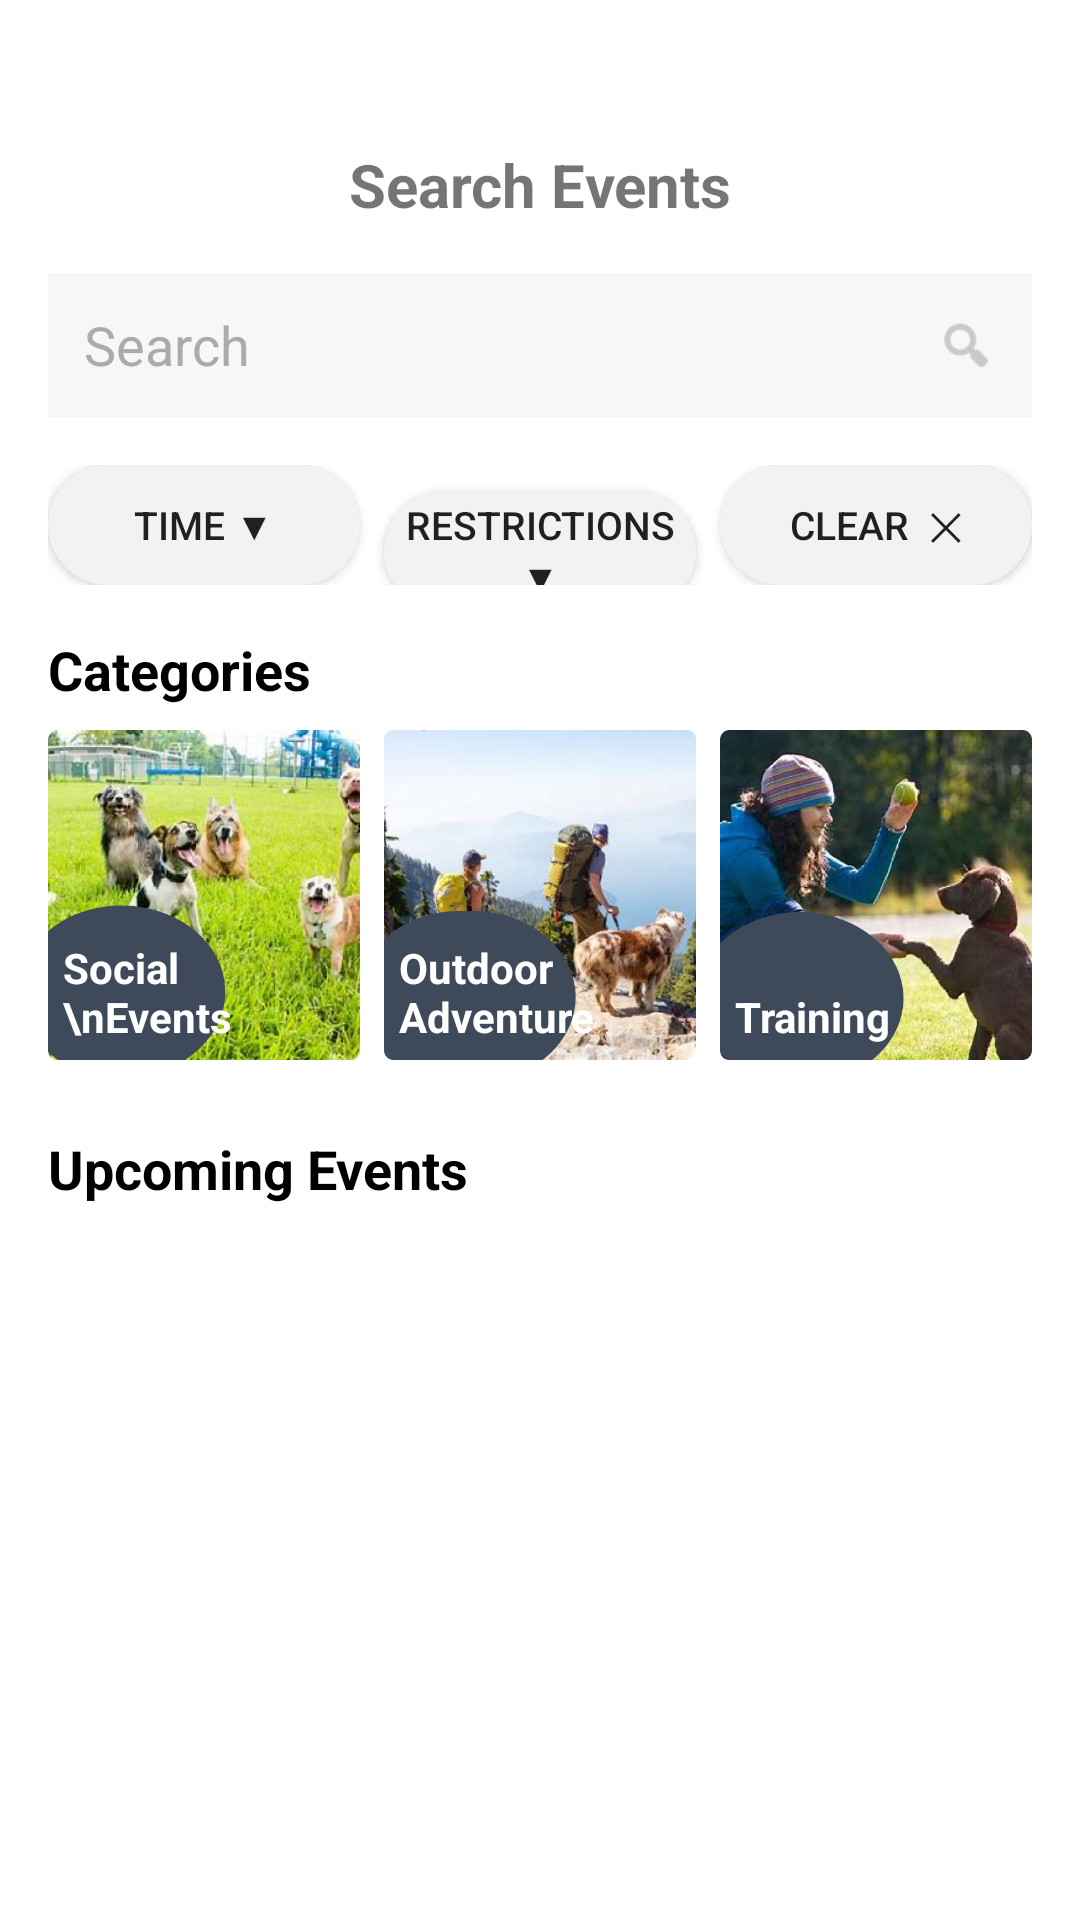

This screen was rendered from an Android layout file. Write that file and the resources it references.
<!-- AndroidManifest.xml: application theme Theme.DogPal -->
<!-- res/layout/activity_search_event.xml -->
<?xml version="1.0" encoding="utf-8"?>
    <LinearLayout
        xmlns:android="http://schemas.android.com/apk/res/android"
        android:layout_width="match_parent"
        android:layout_height="wrap_content"
        android:orientation="vertical"
        android:background="#FFFFFF"
        android:padding="16dp">

        <ImageView
            android:id="@+id/backButton"
            android:layout_width="24dp"
            android:layout_height="24dp"
            android:src="@drawable/ic_back"
            android:contentDescription="Back"
            android:layout_alignParentStart="true"
            android:layout_centerVertical="true"/>
        <TextView
            android:id="@+id/searchPageTitle"
            android:layout_width="match_parent"
            android:layout_height="wrap_content"
            android:text="Search Events"
            android:textSize="20sp"
            android:textStyle="bold"
            android:gravity="center"
            android:layout_marginTop="8dp"
            android:layout_marginBottom="8dp"/>

        
        <RelativeLayout
            android:layout_width="match_parent"
            android:layout_height="48dp"
            android:background="#F7F7F7"
            android:paddingStart="12dp"
            android:paddingEnd="12dp"
            android:layout_marginBottom="16dp"
            android:gravity="center_vertical"
            android:layout_marginTop="8dp"
            android:backgroundTint="#F7F7F7"
            android:radius="12dp">

            <EditText
                android:id="@+id/editTextSearch"
                android:layout_width="match_parent"
                android:layout_height="match_parent"
                android:background="@android:color/transparent"
                android:hint="Search"
                android:elevation="8dp"
                android:paddingEnd="40dp"
                android:textColorHint="#ABABAB"
                android:textColor="#000000" />

            <ImageView
                android:layout_width="20dp"
                android:layout_height="20dp"
                android:src="@android:drawable/ic_menu_search"
                android:layout_alignParentEnd="true"
                android:layout_centerVertical="true"
                android:tint="#ABABAB" />


        </RelativeLayout>
        <LinearLayout
            android:id="@+id/filterBar"
            android:layout_width="match_parent"
            android:layout_height="wrap_content"
            android:orientation="horizontal"
            android:layout_marginBottom="16dp"
            android:gravity="center_horizontal"
            android:weightSum="3">

            <Button
                android:id="@+id/timeFilterButton"
                android:layout_width="0dp"
                android:layout_height="40dp"
                android:layout_weight="1"
                android:background="@drawable/filter_button_bg"
                android:text="Time ▼"
                android:textSize="13sp"/>

            <Button
                android:id="@+id/breedFilterButton"
                android:layout_width="0dp"
                android:layout_height="40dp"
                android:layout_weight="1"
                android:layout_marginStart="8dp"
                android:background="@drawable/filter_button_bg"
                android:text="Restrictions ▼"
                android:textSize="13sp"/>

            <Button
                android:id="@+id/clearFilterButton"
                android:layout_width="0dp"
                android:layout_height="40dp"
                android:layout_weight="1"
                android:layout_marginStart="8dp"
                android:background="@drawable/filter_button_bg"
                android:text="Clear  ✕"
                android:textSize="13sp"/>
        </LinearLayout>


        
        <TextView
            android:id="@+id/searchTitleCategory"
            android:layout_width="wrap_content"
            android:layout_height="wrap_content"
            android:text="Categories"
            android:textStyle="bold"
            android:textSize="18sp"
            android:textColor="#000000"
            android:layout_marginBottom="8dp" />

        
        <LinearLayout
            android:layout_width="match_parent"
            android:layout_height="wrap_content"
            android:layout_marginBottom="24dp"
            android:gravity="clip_horizontal"
            android:orientation="horizontal">

            <FrameLayout
                android:id="@+id/socialEventBtn"
                android:layout_width="0dp"
                android:layout_height="110dp"
                android:layout_marginEnd="8dp"
                android:layout_weight="1"
                android:elevation="8dp"
                android:background="@drawable/social_event">

                <TextView
                    android:layout_width="match_parent"
                    android:layout_height="match_parent"
                    android:gravity="bottom|left"
                    android:padding="5dp"
                    android:text="Social \nEvents"
                    android:textColor="#FFFFFF"
                    android:textStyle="bold" />


            </FrameLayout>

            <FrameLayout
                android:id="@+id/outdoorAdventureBtn"
                android:layout_width="0dp"
                android:layout_height="110dp"
                android:layout_marginEnd="8dp"
                android:elevation="8dp"
                android:layout_weight="1"
                android:background="@drawable/outdoor">

                <TextView
                    android:layout_width="match_parent"
                    android:layout_height="match_parent"
                    android:gravity="bottom|left"
                    android:padding="5dp"
                    android:text="Outdoor Adventure"
                    android:textColor="#FFFFFF"
                    android:textStyle="bold" />
            </FrameLayout>

            <FrameLayout
                android:id="@+id/trainingBtn"
                android:layout_width="0dp"
                android:layout_height="110dp"
                android:elevation="8dp"
                android:layout_weight="1"
                android:background="@drawable/trainings">

                <TextView
                    android:layout_width="match_parent"
                    android:layout_height="match_parent"
                    android:gravity="bottom|left"
                    android:padding="5dp"
                    android:text="Training"
                    android:textColor="#FFFFFF"
                    android:textStyle="bold" />
            </FrameLayout>
        </LinearLayout>

        
        <TextView
            android:id="@+id/searchTitleUpcoming"
            android:layout_width="wrap_content"
            android:layout_height="wrap_content"
            android:text="Upcoming Events"
            android:textStyle="bold"
            android:textSize="18sp"
            android:textColor="#000000"
            android:layout_marginBottom="8dp" />

        <TextView
            android:id="@+id/noResultsText"
            android:layout_width="match_parent"
            android:layout_height="wrap_content"
            android:text="No results found"
            android:textColor="#808080"
            android:textSize="16sp"
            android:gravity="center"
            android:visibility="gone"
            android:layout_marginTop="16dp" />

        
        <androidx.recyclerview.widget.RecyclerView
            android:id="@+id/recyclerViewUpcomingEvents"
            android:layout_width="match_parent"
            android:layout_height="wrap_content"
            android:nestedScrollingEnabled="false"
            android:layout_marginBottom="24dp" />

    </LinearLayout>
<!-- resources referenced by this layout -->
<resources>
  <!-- drawable filter_button_bg (drawable) -->
  <shape xmlns:android="http://schemas.android.com/apk/res/android"
      android:shape="rectangle">
      <solid android:color="#F2F2F2" />
      <corners android:radius="20dp" />
  </shape>
  <!-- drawable outdoor: png bitmap (drawable, 197375 bytes) -->
  <!-- drawable social_event: png bitmap (drawable, 337915 bytes) -->
  <!-- drawable trainings: png bitmap (drawable, 278814 bytes) -->
  <style name="Theme.DogPal" parent="android:Theme.Material.Light.NoActionBar" />
</resources>
